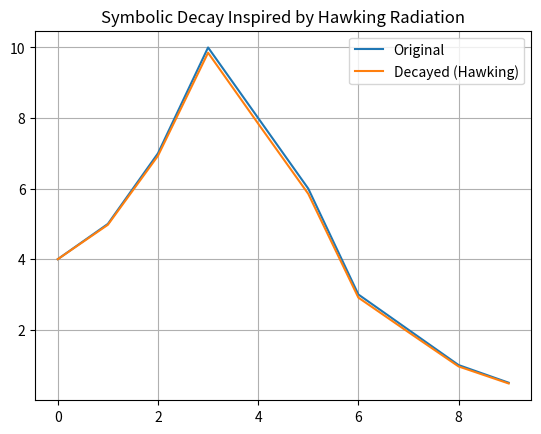

Reproduce this figure in Python.
import numpy as np
import matplotlib.pyplot as plt
import json

def hawking_symbolic_decay(sequence, decay_rate=0.005):
    """
    Applies symbolic decay inspired by Hawking radiation to a sequence.
    Gradually reduces each value with a decay curve, simulating entropy loss.
    """
    if not isinstance(sequence, np.ndarray):
        sequence = np.array(sequence, dtype=float)

    decay_curve = np.exp(-decay_rate * np.arange(len(sequence)))
    decayed_sequence = sequence * decay_curve
    return decayed_sequence, decay_curve.tolist()

if __name__ == "__main__":
    # Example test symbolic motif data
    original = np.array([4, 5, 7, 10, 8, 6, 3, 2, 1, 0.5])
    decayed, curve = hawking_symbolic_decay(original)

    # Save decay to file for terrain engine
    with open("decayed_output.json", "w") as f:
        json.dump({
            "original_sequence": original.tolist(),
            "decay_curve": curve,
            "decayed_sequence": decayed.tolist()
        }, f, indent=2)

    # Optional plot for inspection
    plt.plot(original, label="Original")
    plt.plot(decayed, label="Decayed (Hawking)")
    plt.title("Symbolic Decay Inspired by Hawking Radiation")
    plt.legend()
    plt.grid(True)
    plt.savefig("hawking_decay_plot.png")
    plt.show()
